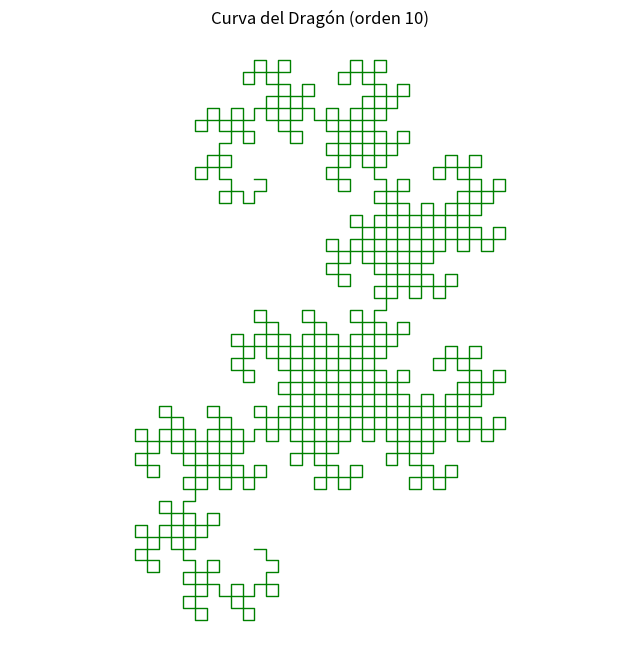
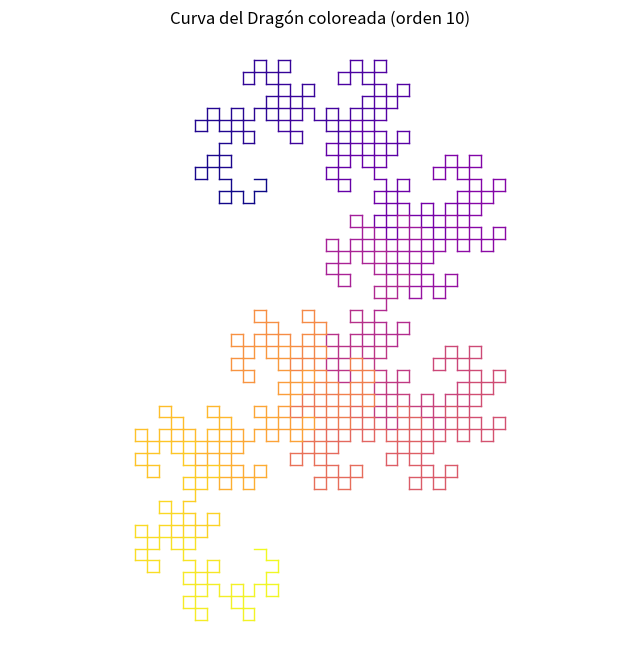

Generate these figures, in order, with matplotlib:
'''
Curva del Dragón
Desarrolla un script que trace la curva del Dragón (o "Dragon Curve") de orden n usando recursión con turtle. Comienza con una línea recta, aplica giros alternos de 90° (derecha e izquierda) en cada iteración doblando la curva sobre sí misma, y visualiza el resultado para n=10. Experimenta con colores por nivel de recursión.
'''

# Ejercicio 3: Curva del Dragón con Matplotlib

import matplotlib.pyplot as plt
import numpy as np

def secuencia_dragon(n):
    """
    Genera la secuencia de giros de la curva del Dragón:
    +1 = giro a la derecha, -1 = giro a la izquierda.
    """
    giros = [1]  # orden 1
    for _ in range(1, n):
        # Nuevo = giros + [1] + invertido y cambiado de signo
        giros = giros + [1] + [-g for g in giros[::-1]]
    return giros

def puntos_curva_dragon(orden):
    """
    Genera puntos de la curva del Dragón de orden 'orden'.
    Devuelve array (N, 2).
    """
    if orden == 0:
        return np.array([[0.0, 0.0], [1.0, 0.0]])

    giros = secuencia_dragon(orden)
    # Punto inicial y dirección inicial (eje X positivo)
    x, y = 0.0, 0.0
    dx, dy = 1.0, 0.0

    puntos = [(x, y)]
    for g in giros:
        # Avanza un segmento
        x += dx
        y += dy
        puntos.append((x, y))

        # Gira 90°: derecha (+1) o izquierda (-1)
        if g == 1:      # derecha
            dx, dy = dy, -dx
        else:           # izquierda
            dx, dy = -dy, dx

    return np.array(puntos)

def dibujar_dragon(orden):
    """Programa principal."""
    puntos = puntos_curva_dragon(orden)

    plt.figure(figsize=(8, 8))
    plt.plot(puntos[:, 0], puntos[:, 1], color='green', linewidth=1)
    plt.title(f'Curva del Dragón (orden {orden})')
    plt.axis('equal')
    plt.axis('off')
    plt.show()

# Ejecutar con orden 10
dibujar_dragon(10)

def dibujar_dragon_coloreado(orden):
    """Dibuja la curva del dragón con gradiente de color por segmento."""
    puntos = puntos_curva_dragon(orden)
    N = len(puntos) - 1
    colores = np.linspace(0, 1, N)

    plt.figure(figsize=(8, 8))
    for i in range(N):
        plt.plot(puntos[i:i+2, 0], puntos[i:i+2, 1],
                 color=plt.cm.plasma(colores[i]), linewidth=1)
    plt.title(f'Curva del Dragón coloreada (orden {orden})')
    plt.axis('equal')
    plt.axis('off')
    plt.show()

# Ejemplo de curva coloreada:
dibujar_dragon_coloreado(10)
